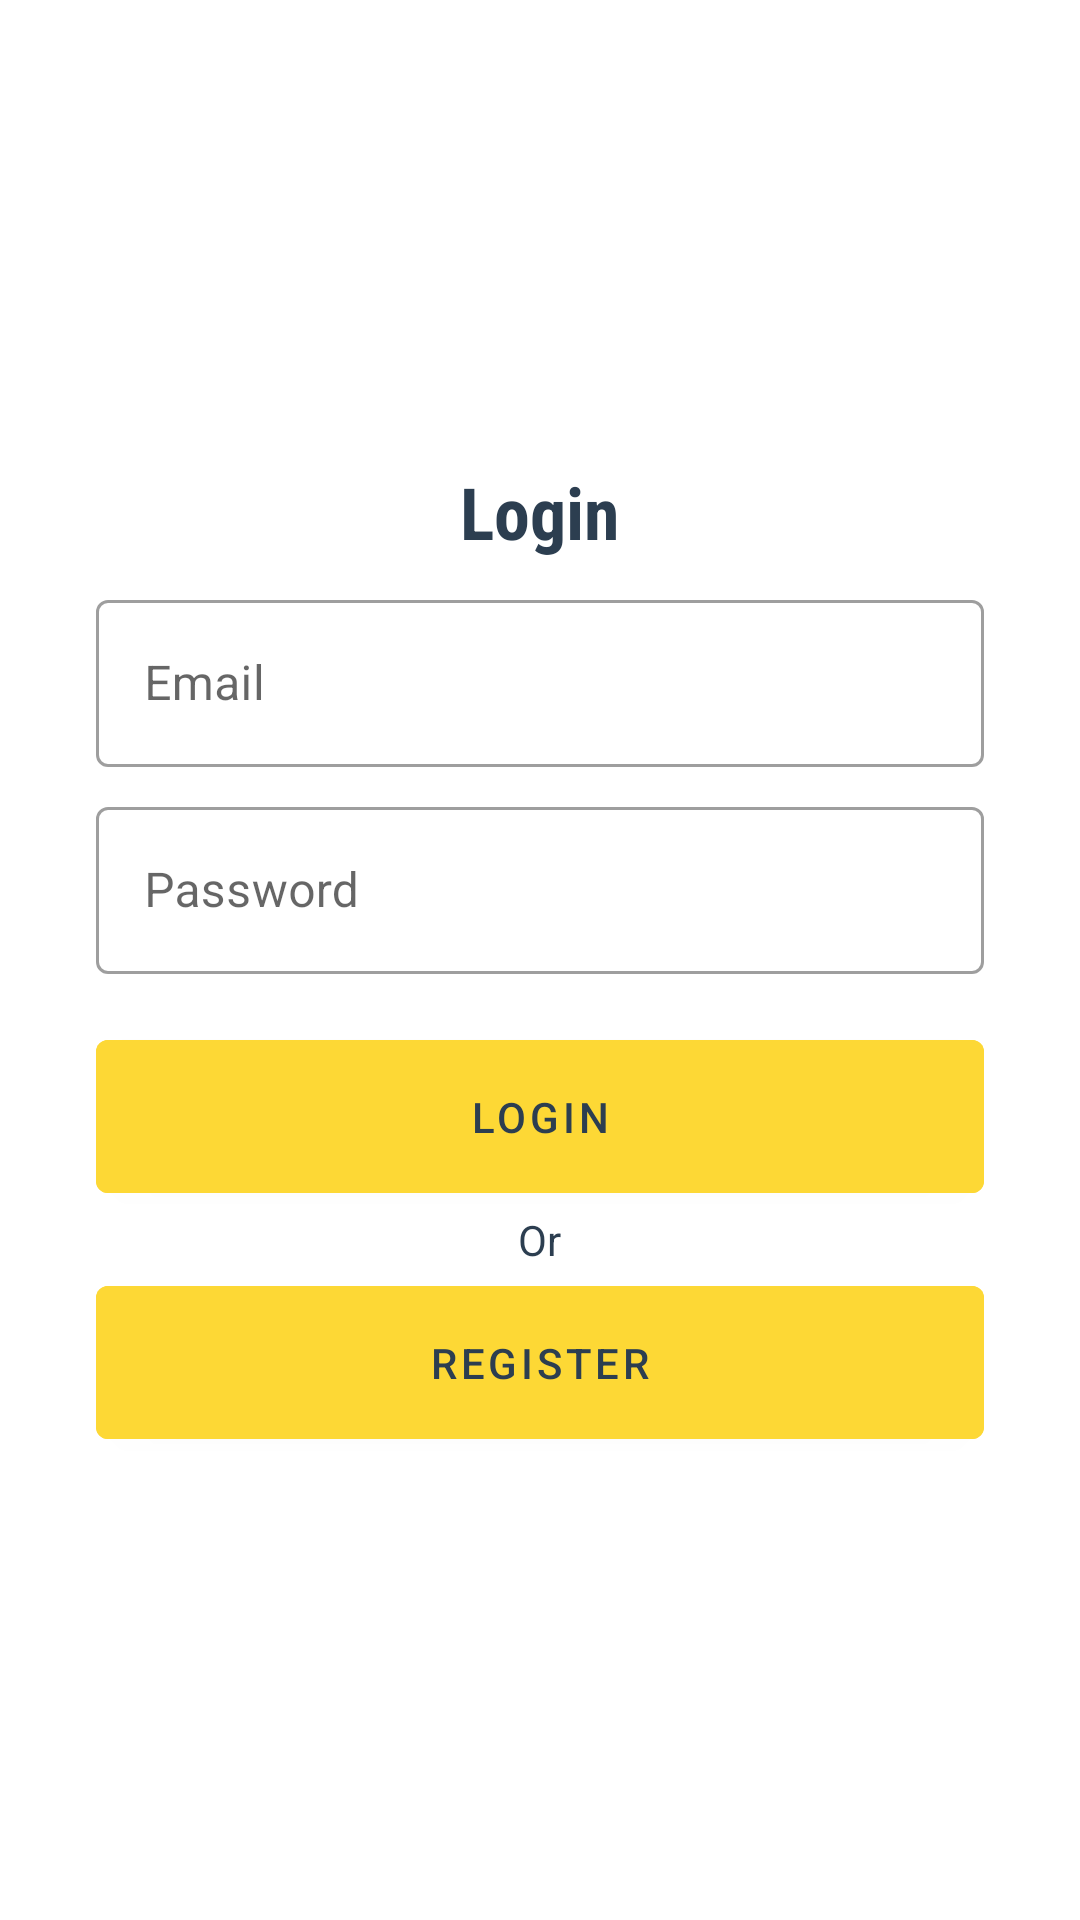

Here is an Android app screen rendered from its layout file. Give the layout XML and the strings, colors and styles it references.
<!-- AndroidManifest.xml: application theme AppTheme.Fullscreen -->
<!-- res/layout/activity_login.xml -->
<?xml version="1.0" encoding="utf-8"?>
<LinearLayout xmlns:android="http://schemas.android.com/apk/res/android"
              android:layout_width="match_parent"
              android:layout_height="match_parent"
              android:background="@android:color/white"
              android:gravity="center"
              android:orientation="vertical"
              android:padding="32dp">

    <androidx.appcompat.widget.AppCompatTextView
            android:layout_width="wrap_content"
            android:layout_height="wrap_content"
            android:layout_marginBottom="8dp"
            android:fontFamily="sans-serif-condensed"
            android:text="@string/login"
            android:textColor="@color/colorPrimary"
            android:textSize="24sp"
            android:textStyle="bold"/>

    <com.google.android.material.textfield.TextInputLayout
            android:id="@+id/tilEmail"
            style="@style/Widget.MaterialComponents.TextInputLayout.OutlinedBox"
            android:layout_width="match_parent"
            android:layout_height="wrap_content"
            android:hint="@string/email">

        <com.google.android.material.textfield.TextInputEditText
                android:id="@+id/etEmail"
                android:inputType="textEmailAddress"
                android:layout_width="match_parent"
                android:layout_height="wrap_content"
                android:maxLines="1"/>
    </com.google.android.material.textfield.TextInputLayout>

    <com.google.android.material.textfield.TextInputLayout
            android:id="@+id/tilPassword"
            style="@style/Widget.MaterialComponents.TextInputLayout.OutlinedBox"
            android:layout_width="match_parent"
            android:layout_height="wrap_content"
            android:layout_marginTop="8dp"
            android:hint="@string/password">

        <com.google.android.material.textfield.TextInputEditText
                android:id="@+id/etPassword"
                android:inputType="textPassword"
                android:layout_width="match_parent"
                android:layout_height="wrap_content"
                android:maxLines="1"/>
    </com.google.android.material.textfield.TextInputLayout>

    <com.google.android.material.button.MaterialButton
            android:id="@+id/btnLogin"
            android:layout_width="match_parent"
            android:layout_height="wrap_content"
            android:text="@string/login"
            android:padding="16dp"
            android:layout_marginTop="16dp"
            android:textColor="@color/colorPrimary"
            android:backgroundTint="@color/colorAccent"/>

    <TextView
            android:layout_width="wrap_content"
            android:layout_height="wrap_content"
            android:text="@string/or"
            android:textColor="@color/colorPrimary"/>

    <com.google.android.material.button.MaterialButton
            android:id="@+id/btnRegister"
            android:layout_width="match_parent"
            android:layout_height="wrap_content"
            android:text="@string/register"
            android:padding="16dp"
            android:textColor="@color/colorPrimary"
            android:backgroundTint="@color/colorAccent"/>

</LinearLayout>
<!-- resources referenced by this layout -->
<resources>
  <color name="colorAccent">#fdd835</color>
  <color name="colorPrimary">#2c3e50</color>
  <string name="email">Email</string>
  <string name="login">Login</string>
  <string name="or">Or</string>
  <string name="password">Password</string>
  <string name="register">Register</string>
  <style name="AppTheme.Fullscreen" parent="@style/Theme.MaterialComponents.Light.NoActionBar">
          <item name="android:windowNoTitle">true</item>
          <item name="android:windowActionBar">false</item>
          <item name="android:windowFullscreen">true</item>
          <item name="android:windowContentOverlay">@null</item>
      </style>
</resources>
